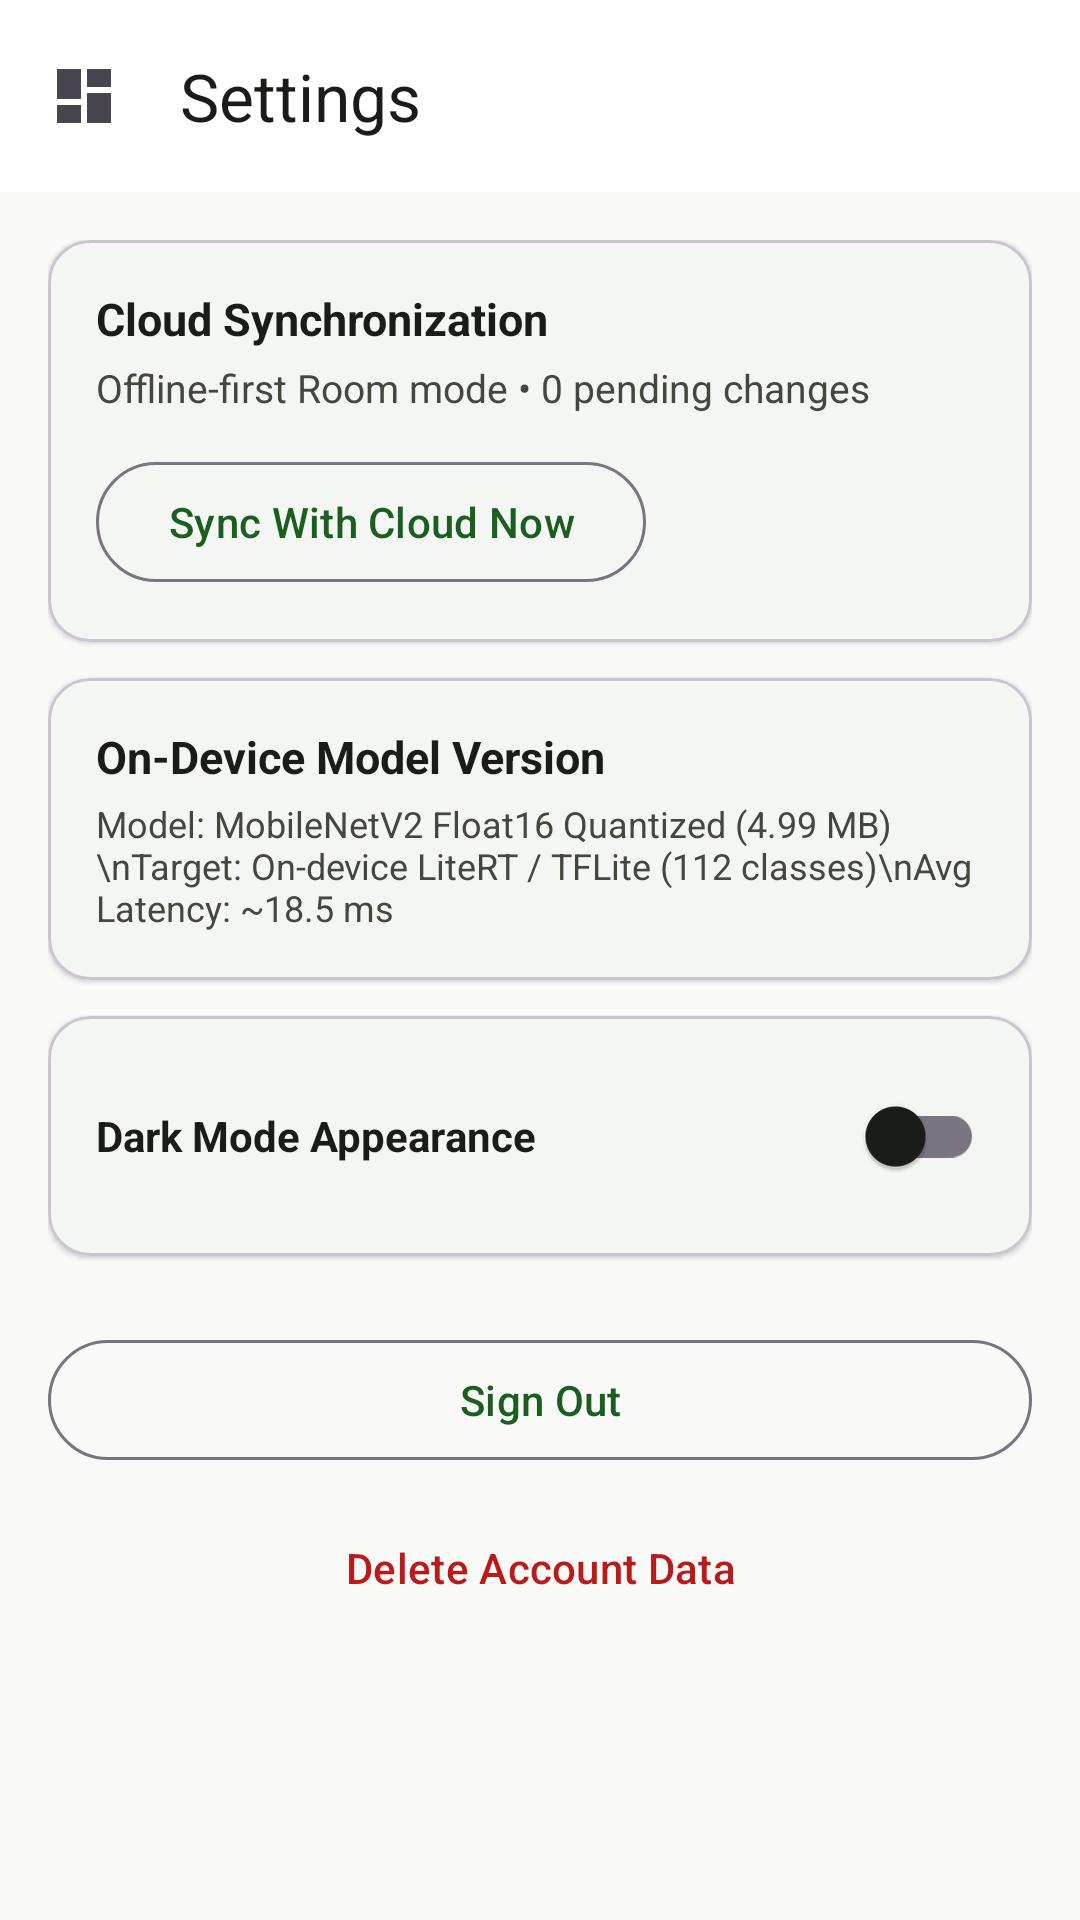

Write the Android layout XML for this screen, with the resource values it uses.
<!-- AndroidManifest.xml: application theme Theme.SmartMealPlannerAI -->
<!-- res/layout/activity_settings.xml -->
<?xml version="1.0" encoding="utf-8"?>
<ScrollView xmlns:android="http://schemas.android.com/apk/res/android"
    xmlns:app="http://schemas.android.com/apk/res-auto"
    android:layout_width="match_parent"
    android:layout_height="match_parent"
    android:fillViewport="true"
    android:background="@color/background">

    <LinearLayout
        android:layout_width="match_parent"
        android:layout_height="wrap_content"
        android:orientation="vertical">

        <com.google.android.material.appbar.MaterialToolbar
            android:id="@+id/toolbarSettings"
            android:layout_width="match_parent"
            android:layout_height="?attr/actionBarSize"
            android:background="@color/surface"
            app:title="@string/settings_title"
            app:navigationIcon="@drawable/ic_nav_dashboard"
            app:titleTextColor="@color/on_surface" />

        <LinearLayout
            android:layout_width="match_parent"
            android:layout_height="wrap_content"
            android:orientation="vertical"
            android:padding="16dp">

            
            <com.google.android.material.card.MaterialCardView
                android:layout_width="match_parent"
                android:layout_height="wrap_content"
                app:cardCornerRadius="14dp"
                app:cardElevation="1dp"
                app:cardBackgroundColor="@color/surface">

                <LinearLayout
                    android:layout_width="match_parent"
                    android:layout_height="wrap_content"
                    android:orientation="vertical"
                    android:padding="16dp">

                    <TextView
                        android:layout_width="wrap_content"
                        android:layout_height="wrap_content"
                        android:text="@string/sync_status_title"
                        android:textColor="@color/on_surface"
                        android:textSize="15sp"
                        android:textStyle="bold" />

                    <TextView
                        android:id="@+id/tvSyncStatusDetail"
                        android:layout_width="wrap_content"
                        android:layout_height="wrap_content"
                        android:layout_marginTop="4dp"
                        android:text="Offline-first Room mode • 0 pending changes"
                        android:textColor="@color/on_surface_variant"
                        android:textSize="13sp" />

                    <com.google.android.material.button.MaterialButton
                        android:id="@+id/btnForceSync"
                        style="?attr/materialButtonOutlinedStyle"
                        android:layout_width="wrap_content"
                        android:layout_height="wrap_content"
                        android:layout_marginTop="12dp"
                        android:text="Sync With Cloud Now" />

                </LinearLayout>

            </com.google.android.material.card.MaterialCardView>

            
            <com.google.android.material.card.MaterialCardView
                android:layout_width="match_parent"
                android:layout_height="wrap_content"
                android:layout_marginTop="12dp"
                app:cardCornerRadius="14dp"
                app:cardElevation="1dp"
                app:cardBackgroundColor="@color/surface">

                <LinearLayout
                    android:layout_width="match_parent"
                    android:layout_height="wrap_content"
                    android:orientation="vertical"
                    android:padding="16dp">

                    <TextView
                        android:layout_width="wrap_content"
                        android:layout_height="wrap_content"
                        android:text="@string/model_version_title"
                        android:textColor="@color/on_surface"
                        android:textSize="15sp"
                        android:textStyle="bold" />

                    <TextView
                        android:id="@+id/tvModelVersionDetail"
                        android:layout_width="wrap_content"
                        android:layout_height="wrap_content"
                        android:layout_marginTop="4dp"
                        android:text="Model: MobileNetV2 Float16 Quantized (4.99 MB)\nTarget: On-device LiteRT / TFLite (112 classes)\nAvg Latency: ~18.5 ms"
                        android:textColor="@color/on_surface_variant"
                        android:textSize="12sp" />

                </LinearLayout>

            </com.google.android.material.card.MaterialCardView>

            
            <com.google.android.material.card.MaterialCardView
                android:layout_width="match_parent"
                android:layout_height="wrap_content"
                android:layout_marginTop="12dp"
                app:cardCornerRadius="14dp"
                app:cardElevation="1dp"
                app:cardBackgroundColor="@color/surface">

                <LinearLayout
                    android:layout_width="match_parent"
                    android:layout_height="wrap_content"
                    android:orientation="horizontal"
                    android:gravity="center_vertical"
                    android:padding="16dp">

                    <TextView
                        android:layout_width="0dp"
                        android:layout_height="wrap_content"
                        android:layout_weight="1"
                        android:text="Dark Mode Appearance"
                        android:textColor="@color/on_surface"
                        android:textSize="14sp"
                        android:textStyle="bold" />

                    <com.google.android.material.switchmaterial.SwitchMaterial
                        android:id="@+id/switchDarkMode"
                        android:layout_width="wrap_content"
                        android:layout_height="wrap_content" />

                </LinearLayout>

            </com.google.android.material.card.MaterialCardView>

            
            <com.google.android.material.button.MaterialButton
                android:id="@+id/btnSignOut"
                style="?attr/materialButtonOutlinedStyle"
                android:layout_width="match_parent"
                android:layout_height="wrap_content"
                android:layout_marginTop="24dp"
                android:text="@string/sign_out" />

            <com.google.android.material.button.MaterialButton
                android:id="@+id/btnDeleteAccountData"
                style="?attr/borderlessButtonStyle"
                android:layout_width="match_parent"
                android:layout_height="wrap_content"
                android:layout_marginTop="8dp"
                android:textColor="@color/error"
                android:text="@string/delete_account" />

        </LinearLayout>

    </LinearLayout>

</ScrollView>
<!-- resources referenced by this layout -->
<resources>
  <color name="background">#F9FAF8</color>
  <color name="error">#BA1A1A</color>
  <color name="on_surface">#1A1C19</color>
  <color name="on_surface_variant">#43483F</color>
  <color name="surface">#FFFFFF</color>
  <!-- drawable ic_nav_dashboard (drawable) -->
  <vector xmlns:android="http://schemas.android.com/apk/res/android"
      android:width="24dp"
      android:height="24dp"
      android:viewportWidth="24"
      android:viewportHeight="24">
    <path
        android:fillColor="?attr/colorControlNormal"
        android:pathData="M3,13h8V3H3v10zm0,8h8v-6H3v6zm10,0h8V11h-8v10zm0,-18v6h8V3h-8z"/>
  </vector>
  <string name="delete_account">Delete Account Data</string>
  <string name="model_version_title">On-Device Model Version</string>
  <string name="settings_title">Settings</string>
  <string name="sign_out">Sign Out</string>
  <string name="sync_status_title">Cloud Synchronization</string>
  <style name="Theme.SmartMealPlannerAI" parent="Theme.Material3.DayNight.NoActionBar">
          
          <item name="colorPrimary">@color/primary</item>
          <item name="colorOnPrimary">@color/on_primary</item>
          <item name="colorPrimaryContainer">@color/primary_container</item>
          <item name="colorOnPrimaryContainer">@color/on_primary_container</item>
  
          
          <item name="colorSecondary">@color/secondary</item>
          <item name="colorOnSecondary">@color/on_secondary</item>
          <item name="colorSecondaryContainer">@color/secondary_container</item>
  
          
          <item name="android:colorBackground">@color/background</item>
          <item name="colorSurface">@color/surface</item>
          <item name="colorOnSurface">@color/on_surface</item>
          <item name="colorSurfaceVariant">@color/surface_variant</item>
          <item name="colorOnSurfaceVariant">@color/on_surface_variant</item>
  
          
          <item name="android:statusBarColor">@color/surface</item>
          <item name="android:windowLightStatusBar">true</item>
          <item name="android:navigationBarColor">@color/surface</item>
      </style>
  <color name="primary">#1B5E20</color>
  <color name="on_primary">#FFFFFF</color>
  <color name="primary_container">#C8E6C9</color>
  <color name="on_primary_container">#002105</color>
  <color name="secondary">#00796B</color>
  <color name="on_secondary">#FFFFFF</color>
  <color name="secondary_container">#B2DFDB</color>
  <color name="surface_variant">#F1F4F1</color>
</resources>
